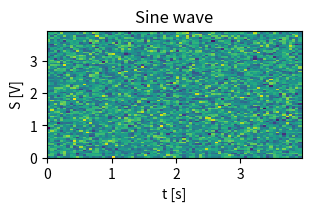

The matplotlib source for this figure:
import matplotlib.pyplot as plt
import numpy as np

x = np.arange(0, 4, 0.05)

fig, ax = plt.subplots(figsize=(3,2), constrained_layout=True)
ax.pcolormesh(x, x, np.random.randn(len(x)-1, len(x)-1) )
ax.set_xlabel('t [s]')
ax.set_ylabel('S [V]')
ax.set_title('Sine wave')
